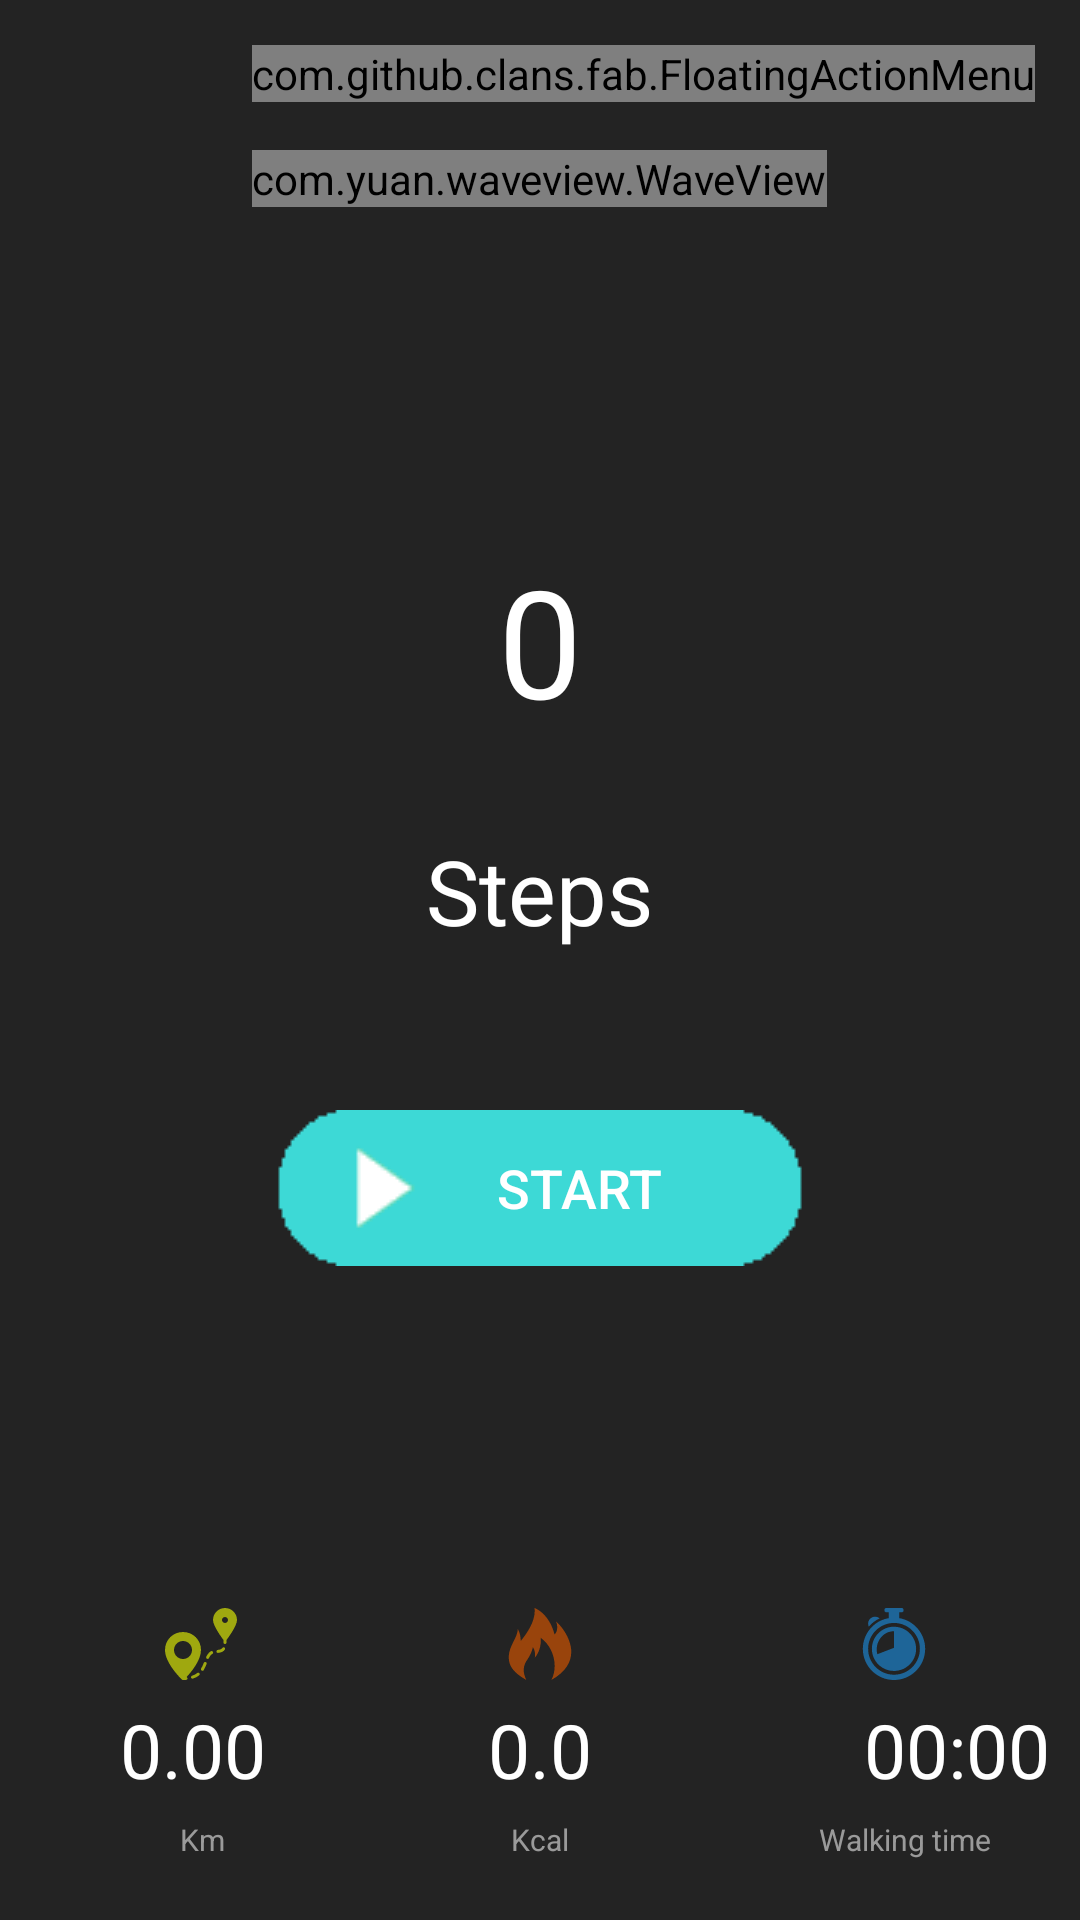

Produce the Android XML layout that renders to this screen, including the resource entries it uses.
<!-- AndroidManifest.xml: application theme AppTheme.NoActionBar -->
<!-- res/layout/fragment_today.xml -->
<?xml version="1.0" encoding="utf-8"?>
<RelativeLayout xmlns:android="http://schemas.android.com/apk/res/android"
    xmlns:app="http://schemas.android.com/apk/res-auto"
    xmlns:tools="http://schemas.android.com/tools"
    xmlns:fab="http://schemas.android.com/apk/res-auto"
    android:id="@+id/frameLayout"
    android:layout_width="match_parent"
    android:layout_height="match_parent"
    tools:context=".Fragment.TodayFragment"
    android:background="@color/colorBackground">

    


    <com.yuan.waveview.WaveView
        android:id="@+id/waveView"
        android:layout_width="wrap_content"
        android:layout_height="wrap_content"
        android:layout_centerHorizontal="true"
        android:layout_marginTop="50dp"
        app:backgroudColor="@color/colorMoreLayout"
        app:progressColor="@color/colorWaveView" />


    <TextView
        android:id="@+id/target"
        android:layout_width="wrap_content"
        android:layout_height="wrap_content"
        android:textSize="25dp"
        android:textColor="#ffffff"
        android:layout_centerHorizontal="true"
        android:layout_marginTop="120dp" />

    <TextView
        android:id="@+id/number"
        android:layout_width="wrap_content"
        android:layout_height="wrap_content"
        android:text="0"
        android:textSize="50dp"
        android:textColor="#ffffff"
        android:layout_centerHorizontal="true"
        android:layout_marginTop="180dp"/>

    <TextView
        android:layout_width="wrap_content"
        android:layout_height="wrap_content"
        android:layout_centerHorizontal="true"
        android:layout_below="@id/number"
        android:layout_margin="30dp"
        android:text="@string/text_steps"
        android:textColor="#ffffff"
        android:textSize="30dp"
        />

    <ToggleButton
        android:id="@+id/toggleButtonSwitch"
        android:textOff="@string/switch_OFF"
        android:textOn="@string/switch_ON"
        android:textSize="18dp"
        android:textColor="@color/colorTitle"
        android:layout_width="wrap_content"
        android:layout_height="wrap_content"
        android:layout_centerHorizontal="true"
        android:layout_marginTop="370dp"
        android:background="@drawable/custom_switch_button"
        />


    <ImageView
        android:id="@+id/distance"
        android:layout_width="wrap_content"
        android:layout_height="wrap_content"
        android:src="@drawable/ic_distance"
        android:layout_alignParentBottom="true"
        android:layout_marginBottom="80dp"
        android:layout_marginLeft="55dp"/>

    <ImageView
        android:id="@+id/fire"
        android:layout_width="wrap_content"
        android:layout_height="wrap_content"
        android:src="@drawable/ic_calories"
        android:layout_alignParentBottom="true"
        android:layout_marginBottom="80dp"
        android:layout_centerHorizontal="true"/>

    <ImageView
        android:id="@+id/stopwatch"
        android:layout_width="wrap_content"
        android:layout_height="wrap_content"
        android:src="@drawable/ic_stopwatch1"
        android:layout_alignParentBottom="true"
        android:layout_marginBottom="80dp"
        android:layout_alignParentRight="true"
        android:layout_marginRight="50dp"/>

    <TextView
        android:id="@+id/distanceValues"
        android:layout_width="wrap_content"
        android:layout_height="wrap_content"
        android:layout_alignParentBottom="true"
        android:layout_marginBottom="40dp"
        android:layout_marginLeft="40dp"
        android:textAlignment="center"
        android:text="0.00"
        android:textColor="#ffffff"
        android:textSize="25dp"
        />

    <TextView
        android:id="@+id/fireValues"
        android:layout_width="100dp"
        android:layout_height="wrap_content"
        android:layout_alignParentBottom="true"
        android:layout_marginBottom="40dp"
        android:layout_centerHorizontal="true"
        android:layout_marginLeft="20dp"
        android:textAlignment="center"
        android:text="0.0"
        android:textColor="#ffffff"
        android:textSize="25dp"
        />

    <Chronometer
        android:id="@+id/stopwatchValues"
        android:layout_width="wrap_content"
        android:layout_height="wrap_content"
        android:layout_alignParentBottom="true"
        android:layout_marginBottom="40dp"
        android:layout_alignParentRight="true"
        android:layout_marginRight="10dp"
        android:textAlignment="center"
        android:textColor="@color/white"
        android:textSize="25dp"
        />



    <TextView
        android:layout_width="wrap_content"
        android:layout_height="wrap_content"
        android:layout_alignParentBottom="true"
        android:layout_marginBottom="20dp"
        android:layout_marginLeft="60dp"
        android:text="@string/text_km"
        android:textColor="#aad7d7d7"
        android:textSize="10dp"
        />

    <TextView
        android:layout_width="wrap_content"
        android:layout_height="wrap_content"
        android:layout_alignParentBottom="true"
        android:layout_marginBottom="20dp"
        android:layout_centerHorizontal="true"
        android:layout_marginLeft="20dp"
        android:text="@string/text_kcal"
        android:textColor="#aad7d7d7"
        android:textSize="10dp"
        />

    <TextView
        android:layout_width="wrap_content"
        android:layout_height="wrap_content"
        android:layout_alignParentBottom="true"
        android:layout_marginBottom="20dp"
        android:layout_alignParentRight="true"
        android:layout_marginRight="30dp"
        android:textAlignment="center"
        android:text="@string/text_walking_time"
        android:textColor="#aad7d7d7"
        android:textSize="10dp"
        />


    <com.github.clans.fab.FloatingActionMenu
        android:id="@+id/buttonMenu"
        android:layout_width="wrap_content"
        android:layout_height="wrap_content"
        android:layout_alignParentEnd="true"
        android:layout_margin="15dp"
        app:menu_fab_label=""
        app:menu_colorNormal="@color/colorAccent"
        app:menu_openDirection="down"
        app:menu_backgroundColor="@color/colorBackgroundActionButton"
        app:menu_labels_colorNormal="@color/colorBackgroundActionButton"
        >


        <com.github.clans.fab.FloatingActionButton
            android:id="@+id/buttonTurnOff"
            android:layout_width="wrap_content"
            android:layout_height="wrap_content"
            android:src="@drawable/ic_shutdown1"
            app:fab_label="@string/text_closeapp"
            app:fab_colorNormal="@color/colorTurnOff"
            app:fab_size="normal"
            />

        <com.github.clans.fab.FloatingActionButton
            android:id="@+id/buttonRefresh"
            android:layout_width="wrap_content"
            android:layout_height="wrap_content"
            android:src="@drawable/ic_refresh"
            app:fab_label="@string/text_refresh"
            app:fab_colorNormal="@color/colorAccent"
            app:fab_size="normal"
            />


        <com.github.clans.fab.FloatingActionButton
            android:id="@+id/buttonHistory"
            android:layout_width="wrap_content"
            android:layout_height="wrap_content"
            android:src="@drawable/ic_history"
            app:fab_label="@string/text_history"
            app:fab_colorNormal="@color/colorAccent"
            app:fab_size="normal" />

        <com.github.clans.fab.FloatingActionButton
            android:id="@+id/buttonAchievements"
            android:layout_width="wrap_content"
            android:layout_height="wrap_content"
            android:src="@drawable/ic_achievements"
            app:fab_label="@string/text_achievements"
            app:fab_colorNormal="@color/colorAccent"
            app:fab_size="normal" />


    </com.github.clans.fab.FloatingActionMenu>


</RelativeLayout>
<!-- resources referenced by this layout -->
<resources>
  <color name="colorAccent">#3DD9D6</color>
  <color name="colorBackground">#232323</color>
  <color name="colorBackgroundActionButton">#00ffffff</color>
  <color name="colorMoreLayout">#DC444444</color>
  <color name="colorTitle">#ffffff</color>
  <color name="colorTurnOff">#d60101</color>
  <color name="colorWaveView">#3DD9D6</color>
  <!-- drawable custom_switch_button (drawable) -->
  <?xml version="1.0" encoding="utf-8"?>
  <selector xmlns:android="http://schemas.android.com/apk/res/android">
  
      <item android:drawable="@drawable/start" android:state_checked="false" />
  
      <item android:drawable="@drawable/resume" android:state_checked="true"/>
  </selector>
  <!-- drawable ic_calories (drawable) -->
  <vector android:height="24dp" android:viewportHeight="533.333"
      android:viewportWidth="533.333" android:width="24dp" xmlns:android="http://schemas.android.com/apk/res/android">
      <path android:fillColor="#BFC25006" android:pathData="M165.494,533.333c-35.545,-73.962 -16.616,-116.343 10.703,-156.272c29.917,-43.728 37.627,-87.013 37.627,-87.013s23.518,30.573 14.11,78.39c41.548,-46.25 49.389,-119.938 43.115,-148.159c93.914,65.63 134.051,207.737 79.96,313.054c287.695,-162.776 71.562,-406.339 33.934,-433.775c12.543,27.435 14.922,73.88 -10.416,96.42C331.635,33.333 225.583,0 225.583,0c12.543,83.877 -45.466,175.596 -101.404,244.13c-1.965,-33.446 -4.053,-56.525 -21.641,-88.531C98.59,216.357 52.157,265.884 39.583,326.76C22.551,409.2 52.341,469.562 165.494,533.333z"/>
  </vector>
  <!-- drawable ic_distance: vector/xml drawable (drawable, 2801 chars, omitted) -->
  <!-- drawable ic_shutdown1 (drawable) -->
  <vector android:height="24dp" android:viewportHeight="30.143"
      android:viewportWidth="30.143" android:width="24dp" xmlns:android="http://schemas.android.com/apk/res/android">
      <path android:fillColor="#FFFFFF" android:pathData="M20.034,2.357v3.824c3.482,1.798 5.869,5.427 5.869,9.619c0,5.98 -4.848,10.83 -10.828,10.83c-5.982,0 -10.832,-4.85 -10.832,-10.83c0,-3.844 2.012,-7.215 5.029,-9.136V2.689C4.245,4.918 0.731,9.945 0.731,15.801c0,7.921 6.42,14.342 14.34,14.342c7.924,0 14.342,-6.421 14.342,-14.342C29.412,9.624 25.501,4.379 20.034,2.357z"/>
      <path android:fillColor="#FFFFFF" android:pathData="M14.795,17.652c1.576,0 1.736,-0.931 1.736,-2.076V2.08c0,-1.148 -0.16,-2.08 -1.736,-2.08c-1.57,0 -1.732,0.932 -1.732,2.08v13.496C13.062,16.722 13.225,17.652 14.795,17.652z"/>
  </vector>
  <!-- drawable ic_stopwatch1: vector/xml drawable (drawable, 2186 chars, omitted) -->
  <string name="switch_OFF">"     " START</string>
  <string name="switch_ON">"     " RESUME</string>
  <string name="text_achievements">Achievements</string>
  <string name="text_closeapp">Close app</string>
  <string name="text_history">History</string>
  <string name="text_kcal">Kcal</string>
  <string name="text_km">Km</string>
  <string name="text_refresh">Refresh</string>
  <string name="text_steps">Steps</string>
  <string name="text_walking_time">Walking time</string>
  <style name="AppTheme.NoActionBar">
          <item name="windowActionBar">false</item>
          <item name="windowNoTitle">true</item>
      </style>
  <!-- drawable start: png bitmap (drawable, 4206 bytes) -->
  <!-- drawable resume: png bitmap (drawable, 3873 bytes) -->
  <!-- not gathered from this repository: default colours our renderer supplied (Android Studio template values) -->
  <color name="white">#FFFFFFFF</color>
</resources>
